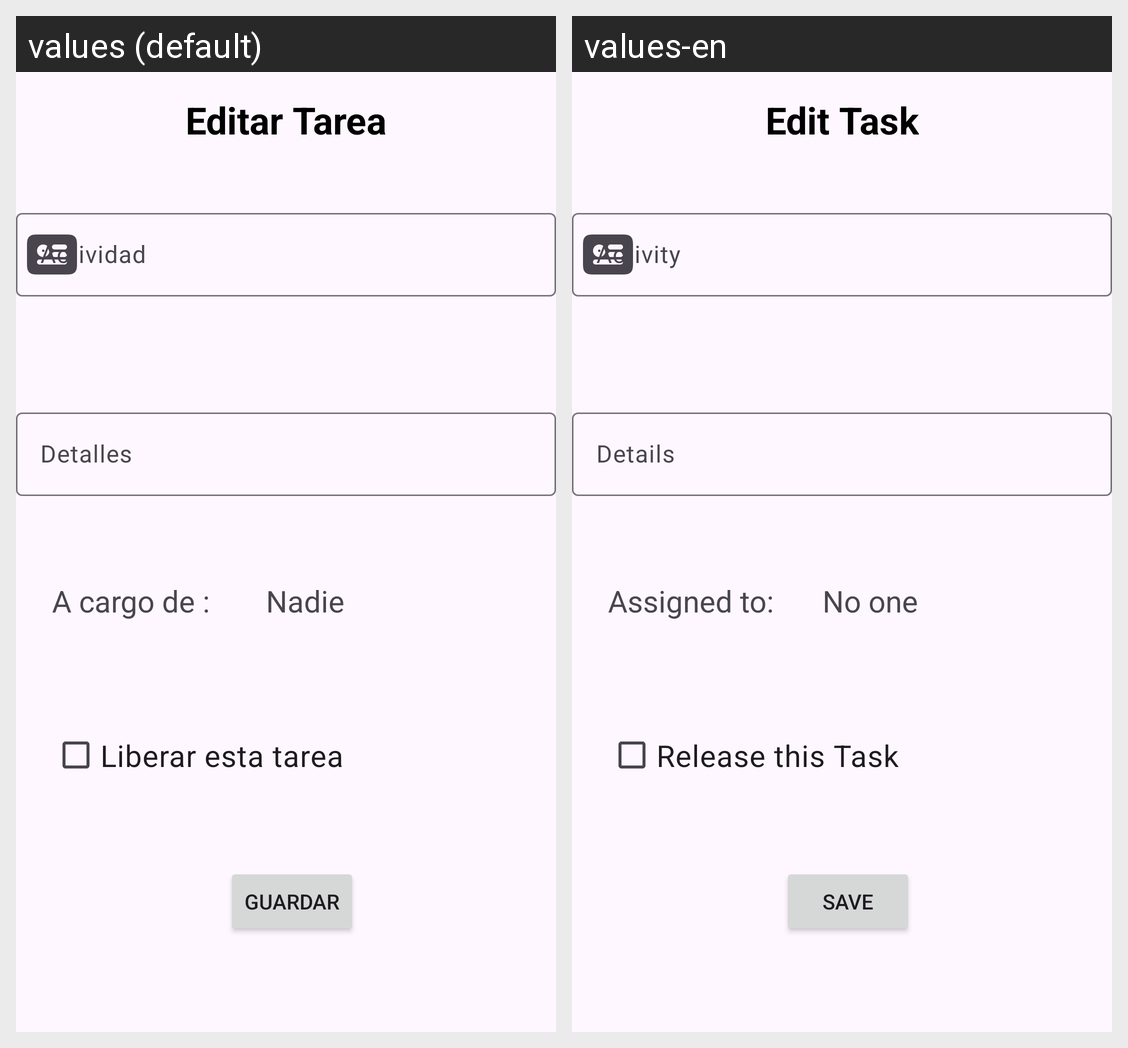

The same Android screen rendered under two of its app's locales, left to right. List the strings drawn on it with the default value and each locale's translation.
Android screen res/layout/fragment_editar_tarea.xml rendered under 2 locales, left to right: values (default), values-en. Device: Nexus 5 (rendered at 1080×1920; each locale shown at half size, 540×960, under a caption strip naming it); theme Theme.Animalogistics.
Strings drawn on this screen, with the default value and each locale's value (text and hints the layout hard-codes, and strings that could not be matched under every locale, appear in the picture but are not listed):

editar_tarea
  values: Editar Tarea
  values-en: Edit Task

actividad
  values: Actividad
  values-en: Activity

detalles
  values: Detalles
  values-en: Details

liberar_esta_tarea
  values: Liberar esta tarea
  values-en: Release this Task

a_cargo_de
  values: A cargo de : 
  values-en: Assigned to:

nadie
  values: Nadie
  values-en: No one

guardar
  values: Guardar
  values-en: Save
